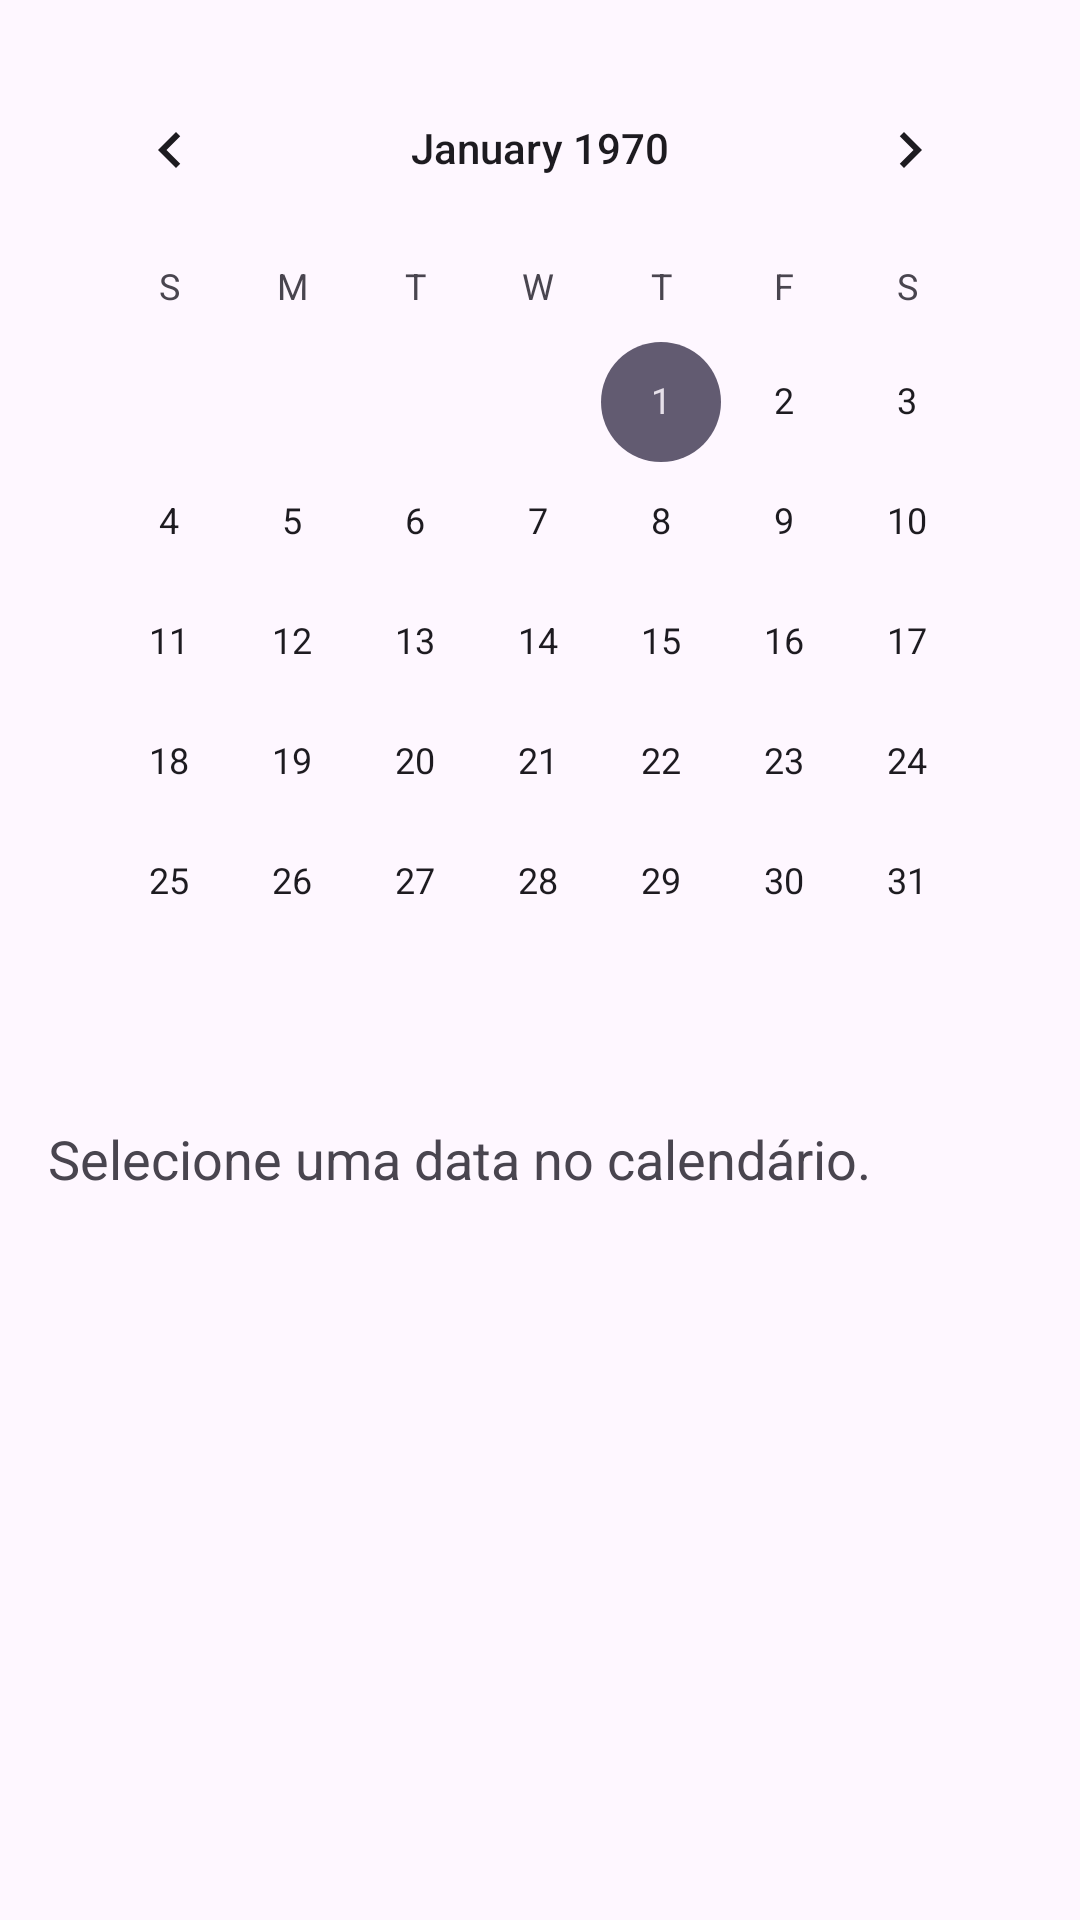

Reconstruct the res/layout file that produces this screen, plus the resources it refers to.
<!-- AndroidManifest.xml: application theme Theme.AppSaudeMain -->
<!-- res/layout/activity_calendario.xml -->
<?xml version="1.0" encoding="utf-8"?>
<LinearLayout xmlns:android="http://schemas.android.com/apk/res/android"
    android:orientation="vertical"
    android:padding="16dp"
    android:layout_width="match_parent"
    android:layout_height="match_parent">

    <CalendarView
        android:id="@+id/calendarView"
        android:layout_width="match_parent"
        android:layout_height="wrap_content" />

    <TextView
        android:id="@+id/txtListaDia"
        android:layout_width="match_parent"
        android:layout_height="wrap_content"
        android:text="Selecione uma data no calendário."
        android:textSize="18sp"
        android:paddingTop="20dp"/>

</LinearLayout>
<!-- resources referenced by this layout -->
<resources>
  <style name="Theme.AppSaudeMain" parent="Base.Theme.AppSaudeMain" />
  <style name="Base.Theme.AppSaudeMain" parent="Theme.Material3.DayNight.NoActionBar">
          
          
      </style>
</resources>
